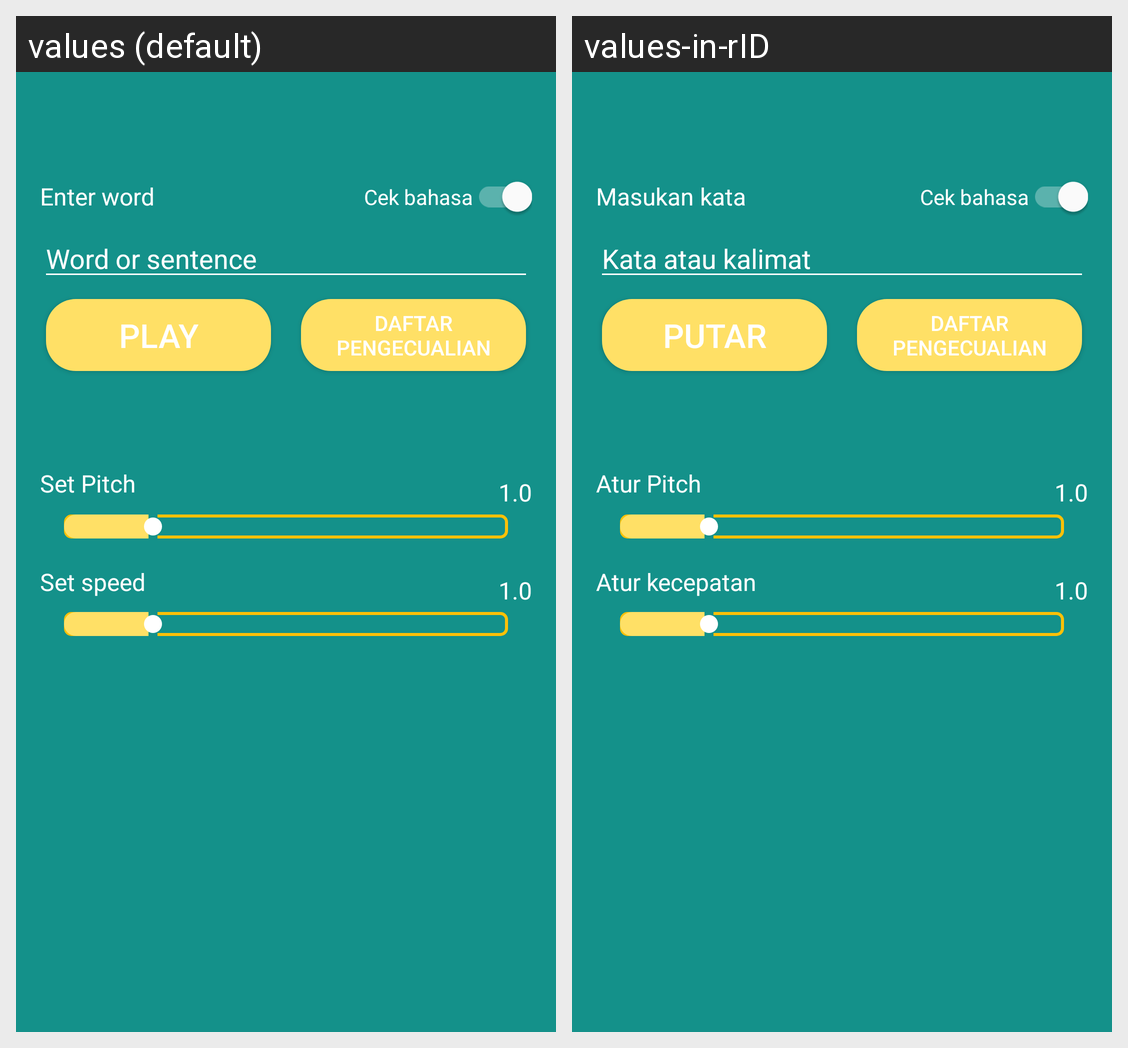

For this localized Android screen grid, give each drawn string resource with its value in every locale shown.
Android screen res/layout/activity_tts.xml rendered under 2 locales, left to right: values (default), values-in-rID. Device: Nexus 5 (rendered at 1080×1920; each locale shown at half size, 540×960, under a caption strip naming it); theme AppTheme.
Strings drawn on this screen, with the default value and each locale's value (text and hints the layout hard-codes, and strings that could not be matched under every locale, appear in the picture but are not listed):

enter_word
  values: Enter word
  values-in-rID: Masukan kata

word_or_sentence
  values: Word or sentence
  values-in-rID: Kata atau kalimat

play
  values: Play
  values-in-rID: Putar

set_pitch
  values: Set Pitch
  values-in-rID: Atur Pitch

pitch_value
  values: 1.0
  values-in-rID: 1.0  [not translated; the default value is used]

set_speed
  values: Set speed
  values-in-rID: Atur kecepatan
